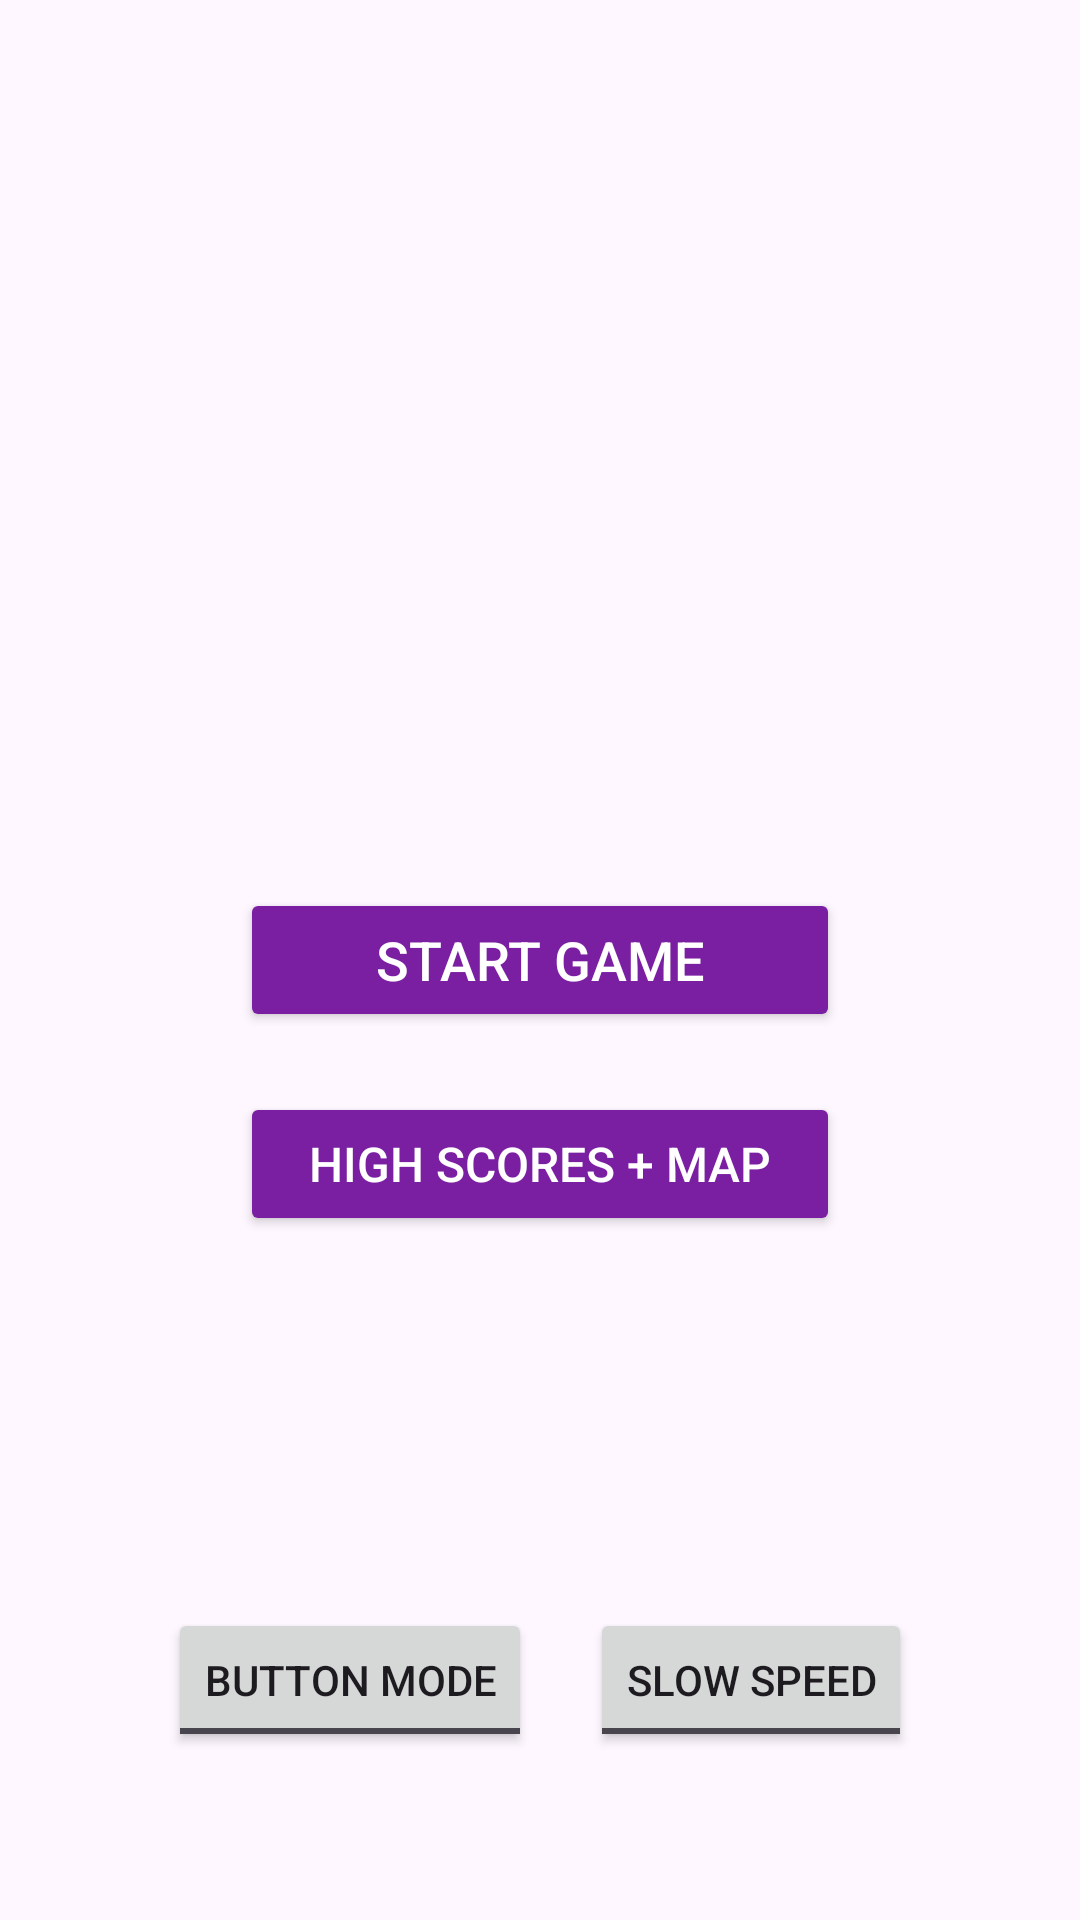

Android layout source for this screen:
<!-- AndroidManifest.xml: application theme Theme.Exercise_one_ran_aviv -->
<!-- res/layout/activity_menu.xml -->
<?xml version="1.0" encoding="utf-8"?>
<RelativeLayout xmlns:android="http://schemas.android.com/apk/res/android"
    xmlns:app="http://schemas.android.com/apk/res-auto"
    android:layout_width="match_parent"
    android:layout_height="match_parent"
    android:background="@drawable/cool_stars"
    android:layoutDirection="ltr"
    android:padding="32dp">

    
    <Button
        android:id="@+id/menu_BTN_start"
        android:layout_width="200dp"
        android:layout_height="wrap_content"
        android:text="Start Game"
        android:textSize="18sp"
        android:layout_centerInParent="true"
        android:backgroundTint="#7B1FA2"
        android:textColor="@android:color/white" />

    
    <Button
        android:id="@+id/menu_BTN_highscores"
        android:layout_width="200dp"
        android:layout_height="wrap_content"
        android:text="High Scores + Map"
        android:textSize="16sp"
        android:layout_below="@id/menu_BTN_start"
        android:layout_marginTop="20dp"
        android:layout_centerHorizontal="true"
        android:backgroundTint="#7B1FA2"
        android:textColor="@android:color/white" />

    
    <ToggleButton
        android:id="@+id/menu_TOGGLE_controls"
        android:layout_width="wrap_content"
        android:layout_height="wrap_content"
        android:textOn="Sensor Mode"
        android:textOff="Button Mode"
        android:layout_alignParentBottom="true"
        android:layout_alignParentStart="true"
        android:layout_marginBottom="24dp"
        android:layout_marginStart="24dp" />

    
    <ToggleButton
        android:id="@+id/menu_TOGGLE_speed"
        android:layout_width="wrap_content"
        android:layout_height="wrap_content"
        android:textOn="Fast Speed"
        android:textOff="Slow Speed"
        android:layout_alignParentBottom="true"
        android:layout_alignParentEnd="true"
        android:layout_marginBottom="24dp"
        android:layout_marginEnd="24dp" />

</RelativeLayout>
<!-- resources referenced by this layout -->
<resources>
  <style name="Theme.Exercise_one_ran_aviv" parent="Base.Theme.Exercise_one_ran_aviv" />
  <style name="Base.Theme.Exercise_one_ran_aviv" parent="Theme.Material3.DayNight.NoActionBar">
          
          
      </style>
</resources>
